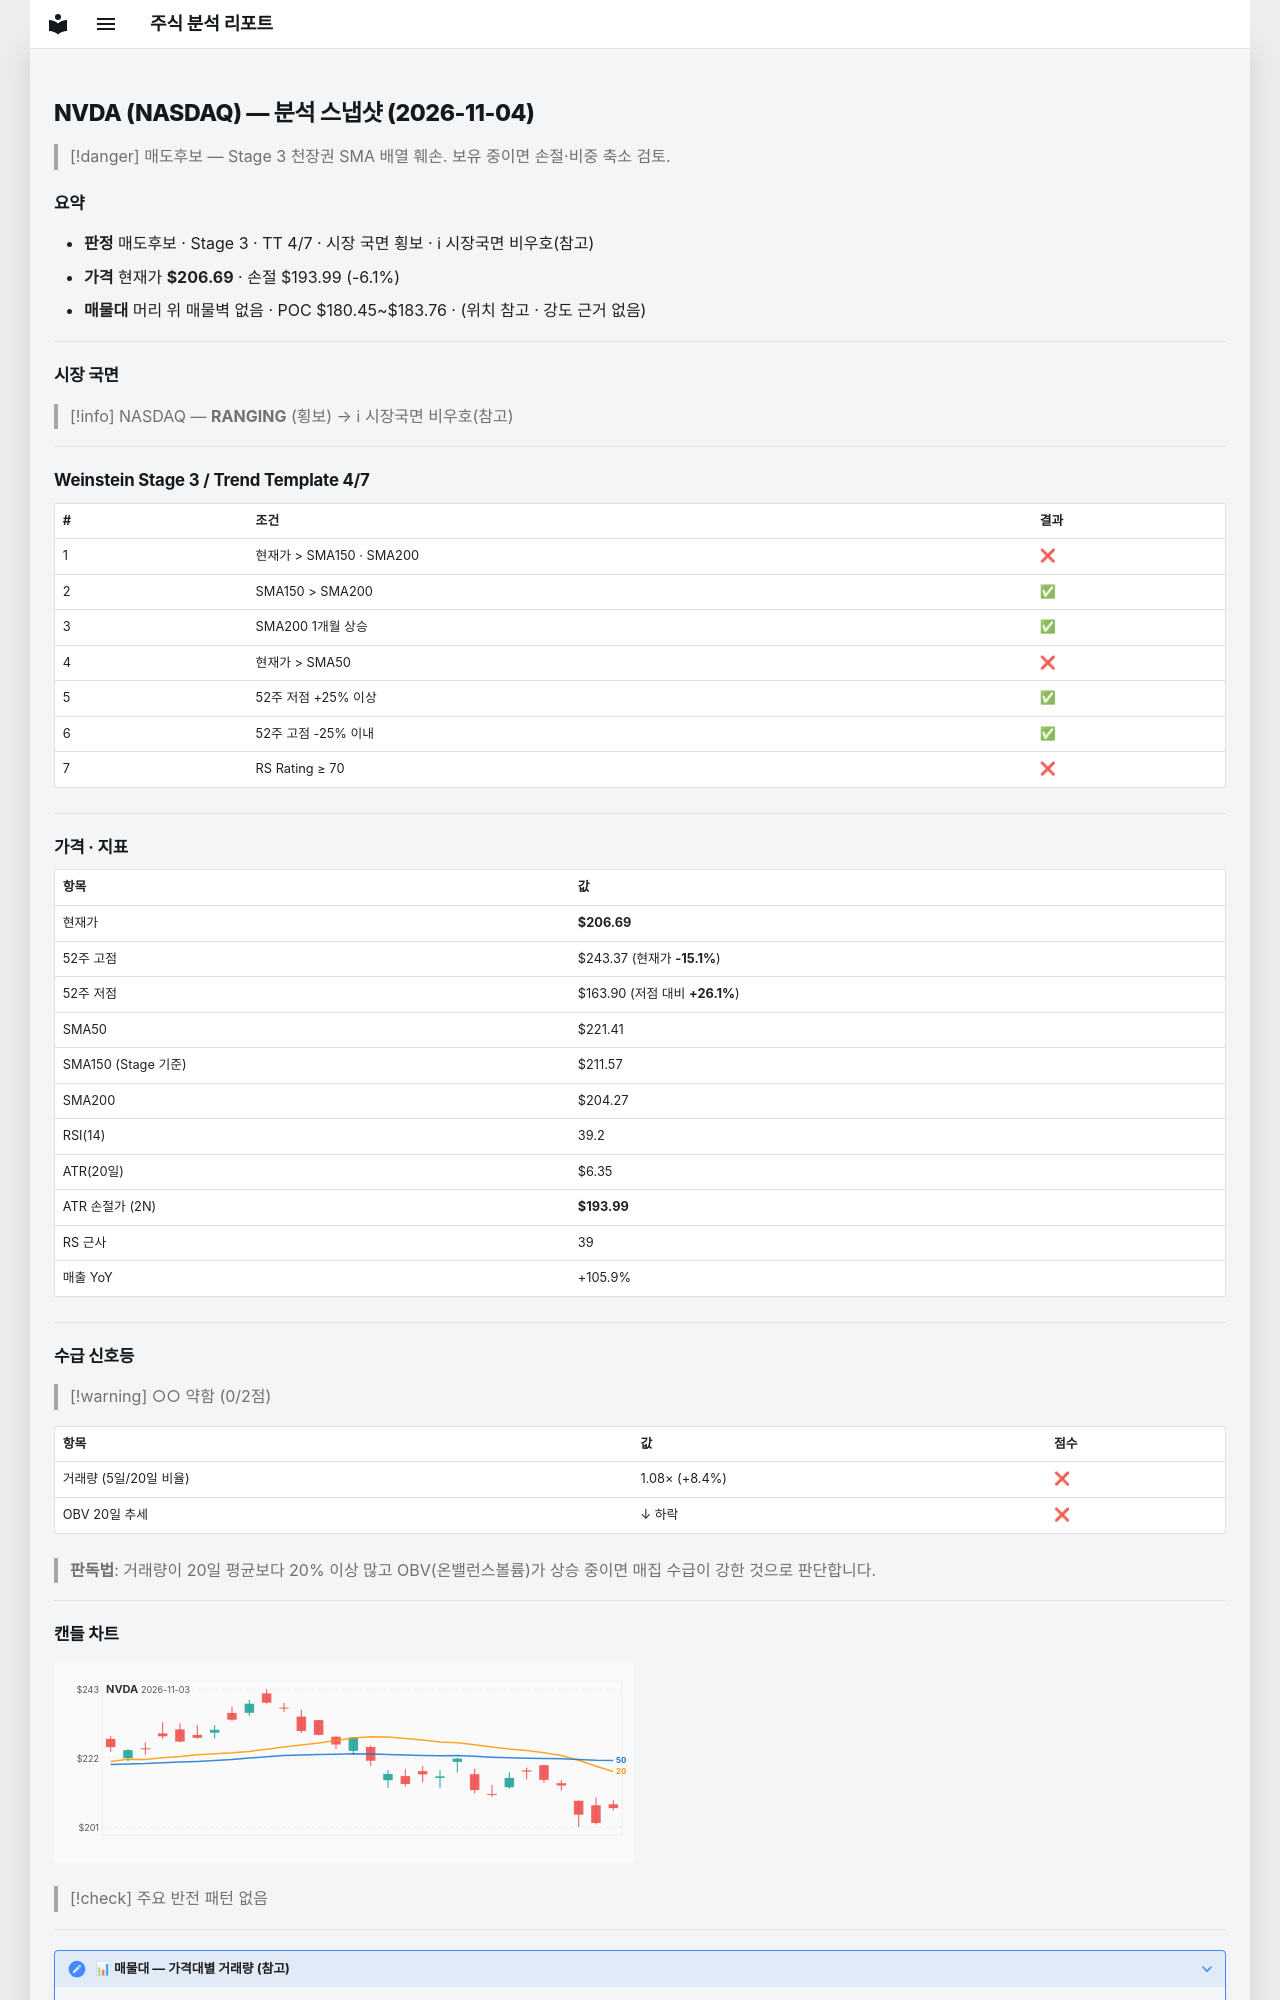

repository: soloandco/stock-reports · page: snapshots/NVDA-2026-11-04/index.html · generator: mkdocs

---
type: analysis-snapshot
title: NVDA 분석 스냅샷
ticker: NVDA
market: NASDAQ
created: 2026-11-04
updated: 2026-11-04
bar-date: 2026-11-03
verdict: 매도후보
real-rr: 2.19
sma50-gap-pct: -6.6
weekly-position: 저항대재진입
weekly-overhead-price: 234.50
weekly-overhead-pct: 13.5
stage: 3
trend-template-score: 4
tt-max: 7
ma-set: sma-50-150-200
price: 206.69000244140625
stop-price: 193.98775497665184
market-regime: RANGING
supply-demand-score: 0/2
supply-demand-label: 약함
status: tracking
tags:
  - stock-agent
  - watchlist
  - NVDA
  - analysis
related:
  - "[[analysis-template]]"
---

# NVDA (NASDAQ) — 분석 스냅샷 (2026-11-04)

> [!danger] 매도후보 — Stage 3 천장권
> SMA 배열 훼손. 보유 중이면 손절·비중 축소 검토.

## 요약

- **판정** 매도후보 · Stage 3 · TT 4/7 · 시장 국면 횡보 · ℹ 시장국면 비우호(참고)
- **가격** 현재가 **$206.69** · 손절 $193.99 (-6.1%)
- **매물대** 머리 위 매물벽 없음 · POC $180.45~$183.76 · (위치 참고 · 강도 근거 없음)

---

## 시장 국면

> [!info] NASDAQ — **RANGING** (횡보) → ℹ 시장국면 비우호(참고)

---

## Weinstein Stage 3 / Trend Template 4/7

| # | 조건 | 결과 |
|---|------|------|
| 1 | 현재가 > SMA150 · SMA200 | ❌ |
| 2 | SMA150 > SMA200 | ✅ |
| 3 | SMA200 1개월 상승 | ✅ |
| 4 | 현재가 > SMA50 | ❌ |
| 5 | 52주 저점 +25% 이상 | ✅ |
| 6 | 52주 고점 -25% 이내 | ✅ |
| 7 | RS Rating ≥ 70 | ❌ |

---

## 가격 · 지표

| 항목 | 값 |
|------|---|
| 현재가 | **$206.69** |
| 52주 고점 | $243.37 (현재가 **-15.1%**) |
| 52주 저점 | $163.90 (저점 대비 **+26.1%**) |
| SMA50 | $221.41 |
| SMA150 (Stage 기준) | $211.57 |
| SMA200 | $204.27 |
| RSI(14) | 39.2 |
| ATR(20일) | $6.35 |
| ATR 손절가 (2N) | **$193.99** |
| RS 근사 | 39 |
| 매출 YoY | +105.9% |

---
## 수급 신호등

> [!warning] ○○ 약함 (0/2점)

| 항목 | 값 | 점수 |
|------|------|------|
| 거래량 (5일/20일 비율) | 1.08× (+8.4%) | ❌ |
| OBV 20일 추세 | ↓ 하락 | ❌ |

> **판독법**: 거래량이 20일 평균보다 20% 이상 많고 OBV(온밸런스볼륨)가 상승 중이면 매집 수급이 강한 것으로 판단합니다.

---
